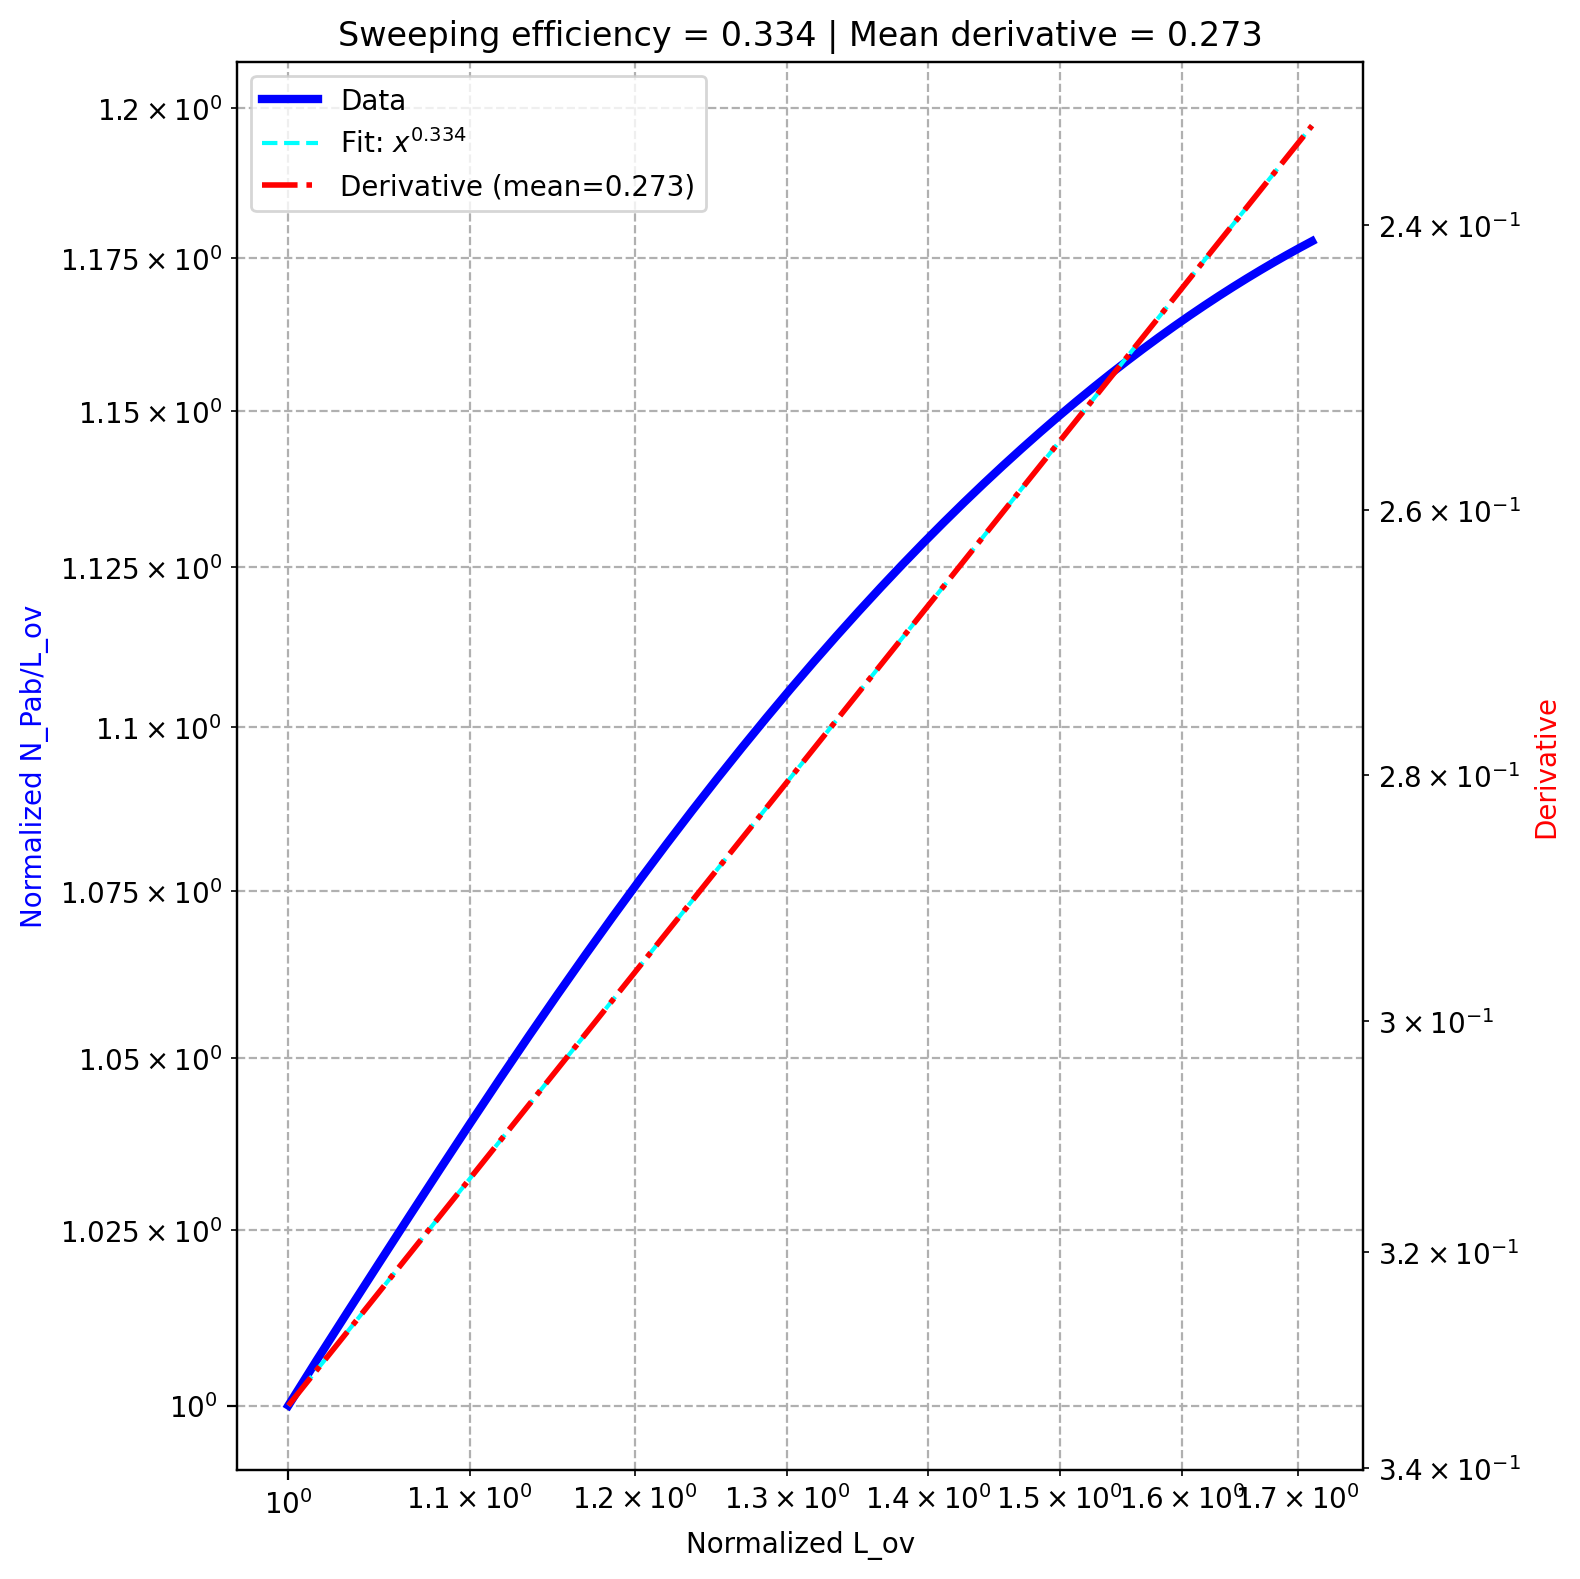

Values plotted in this chart, from the file beside it:
, diffusion, k_off, sweeping efficiency, derivative_fit
0, 0.3, 20.0, 0.3341, 0.2732
